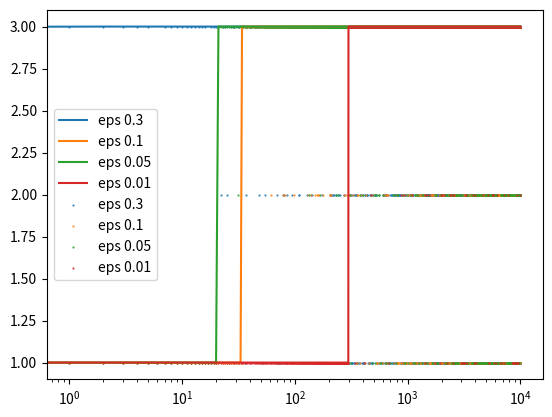

This figure's Python source:
import numpy as np
import matplotlib.pyplot as plt


class Bandit:
    def __init__(self, chance):
        self.rel_win_chance = chance
        self.num_pulls = 0
        self.mean = 0

    def pull(self):
        return np.random.randn() * self.rel_win_chance

    def update(self, x):
        self.num_pulls += 1
        self.mean = (1 - 1.0/self.num_pulls)*self.mean + 1.0/self.num_pulls*self.rel_win_chance


def model(chance1, chance2, chance3, num_runs, epsilon):
    bandits = [Bandit(chance1), Bandit(chance2), Bandit(chance3)]
    best_choice = []
    act_choice = []

    for i in range(num_runs):
        roll = np.random.rand()
        if roll < epsilon: # explore
            j = np.random.choice(3)

        else: # exploit
            j = np.argmax([b.mean for b in bandits]) 
            
        result = bandits[j].pull()
        bandits[j].update(result)
        
        best_choice.append(np.argmax([b.mean for b in bandits]) + 1)
        act_choice.append(j + 1)
    
    return best_choice, act_choice


if __name__ == '__main__':

    num_runs = 10000
    eps1 = 0.3
    eps2 = 0.1
    eps3 = 0.05
    eps4 = 0.01

    best_choice1, act_choice1 = model(1, 2, 10, num_runs, eps1)
    best_choice2, act_choice2 = model(1, 2, 10, num_runs, eps2)
    best_choice3, act_choice3 = model(1, 2, 10, num_runs, eps3)
    best_choice4, act_choice4 = model(1, 2, 10, num_runs, eps4)

    # what was considered "best" at each pull
    plt.plot(best_choice1, label='eps 0.3')
    plt.plot(best_choice2, label='eps 0.1')
    plt.plot(best_choice3, label='eps 0.05')
    plt.plot(best_choice4, label='eps 0.01')

    plt.xscale('log')
    plt.legend()
    plt.show()

    # what was actually chosen
    plt.scatter(range(num_runs), act_choice1, s=1, label='eps 0.3', marker='.')
    plt.legend()
    plt.show()

    plt.scatter(range(num_runs), act_choice2, s=1, label='eps 0.1', marker='.')
    plt.legend()
    plt.show()

    plt.scatter(range(num_runs), act_choice3, s=1, label='eps 0.05', marker='.')
    plt.legend()
    plt.show()

    plt.scatter(range(num_runs), act_choice4, s=1, label='eps 0.01', marker='.')
    plt.legend()
    plt.show()
    